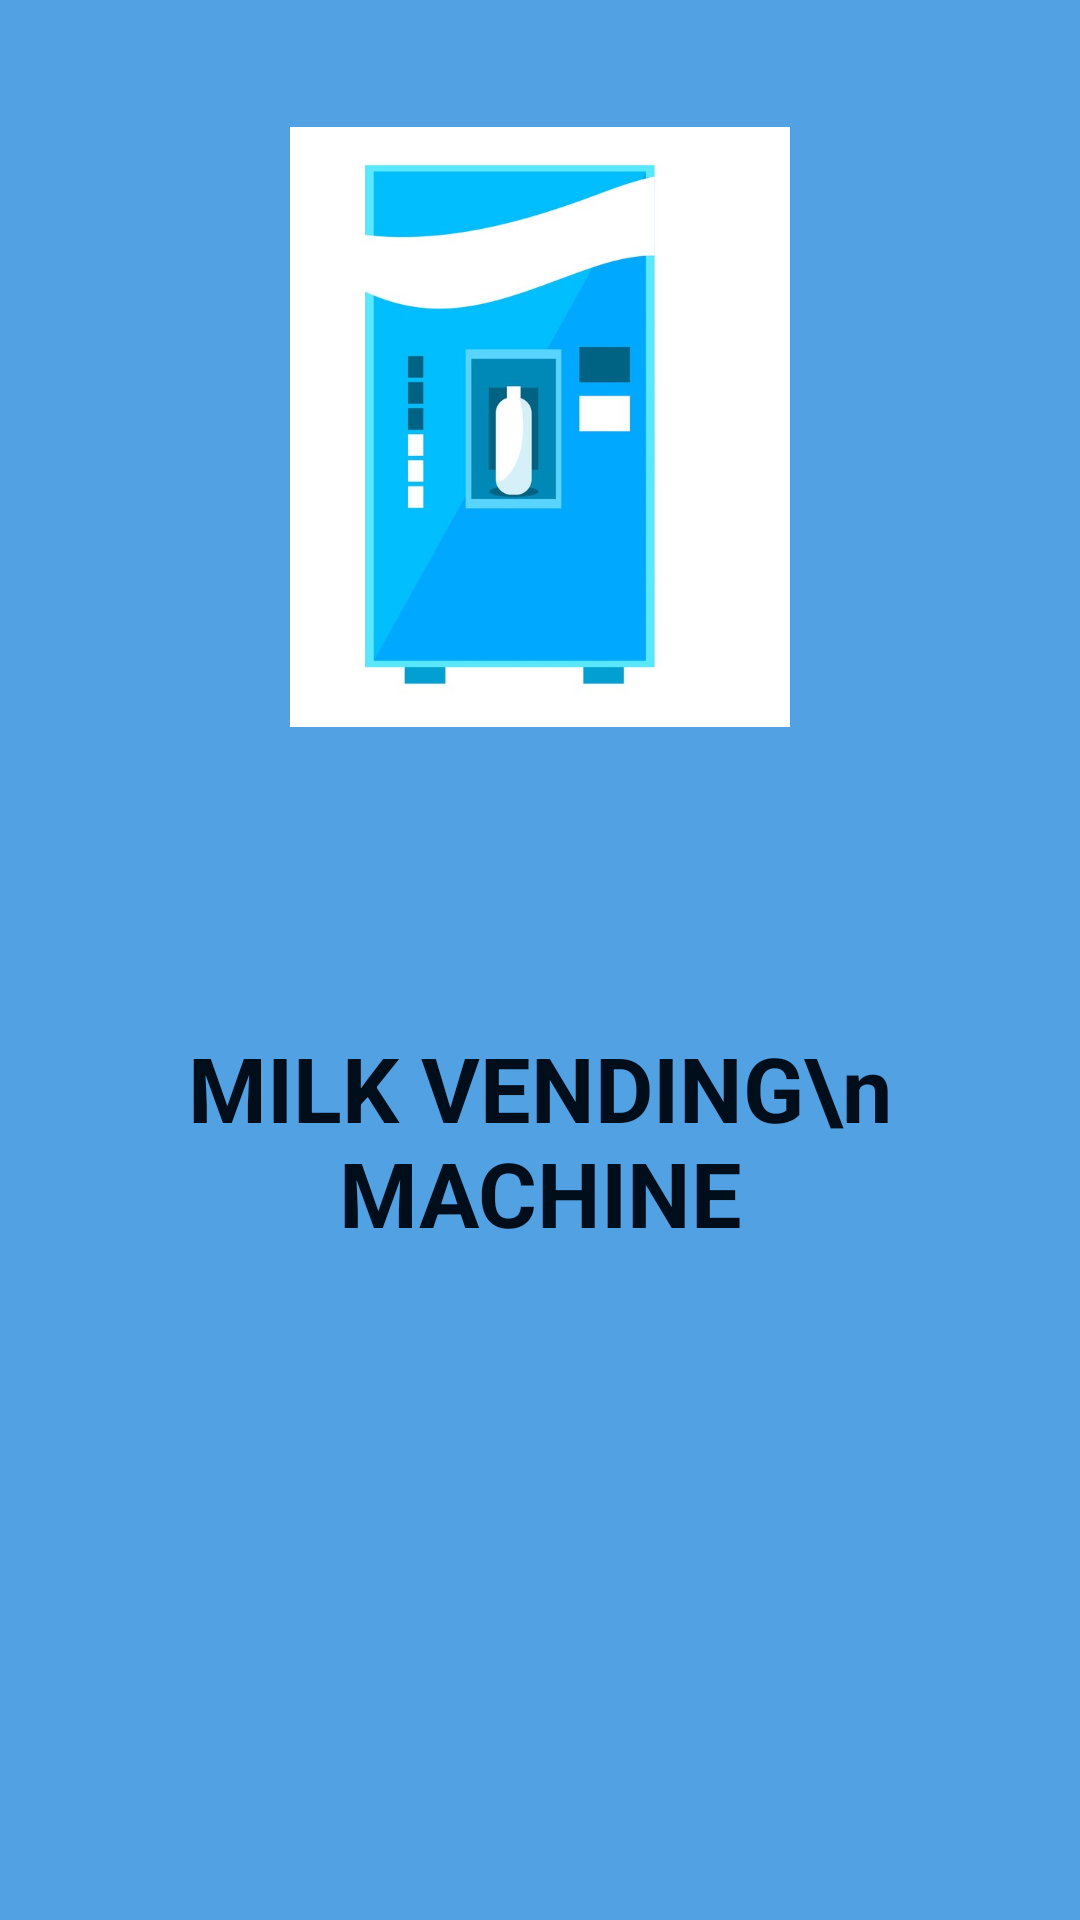

Write the Android layout XML for this screen, with the resource values it uses.
<!-- AndroidManifest.xml: application theme Theme.MyApplication -->
<!-- res/layout/activity_main.xml -->
<?xml version="1.0" encoding="utf-8"?>
<LinearLayout xmlns:android="http://schemas.android.com/apk/res/android"
    xmlns:app="http://schemas.android.com/apk/res-auto"
    xmlns:tools="http://schemas.android.com/tools"
    android:layout_width="match_parent"
    android:layout_height="match_parent"
    android:orientation="vertical"
    android:gravity="center"
    android:background="#52A2E3"
    tools:context=".MainActivity">
    <ImageView
        android:layout_width="200dp"
        android:layout_height="200dp"
        android:layout_marginBottom="100dp"
        android:layout_gravity="center"
        android:src="@drawable/vending"
        />
    <TextView
        android:layout_width="wrap_content"
        android:layout_height="wrap_content"
        android:text="MILK VENDING\n MACHINE"
        android:textSize="30dp"
        android:textAlignment="center"
        android:gravity="center_horizontal"
        android:layout_marginBottom="180dp"
        android:textColor="#000d1a"
        android:textStyle="bold"
        android:shadowDx="10"
        android:shadowDy="10"
        android:shadowColor="#000d1a"

        />



</LinearLayout>
<!-- resources referenced by this layout -->
<resources>
  <!-- drawable vending: jpg bitmap (drawable-v24, 58723 bytes) -->
  <style name="Theme.MyApplication" parent="Theme.MaterialComponents.DayNight.NoActionBar">
          
          <item name="colorPrimary">@color/purple_200</item>
          <item name="colorPrimaryVariant">#52A2E3</item>
          <item name="colorOnPrimary">@android:color/holo_blue_dark</item>
          
          <item name="colorSecondary">@color/teal_200</item>
          <item name="colorSecondaryVariant">@color/teal_200</item>
          <item name="colorOnSecondary">#4D9AD8</item>
          
          <item name="android:statusBarColor" tools:targetApi="l">?attr/colorPrimaryVariant</item>
          
      </style>
  <color name="purple_200">#FFBB86FC</color>
  <color name="teal_200">#FF03DAC5</color>
</resources>
